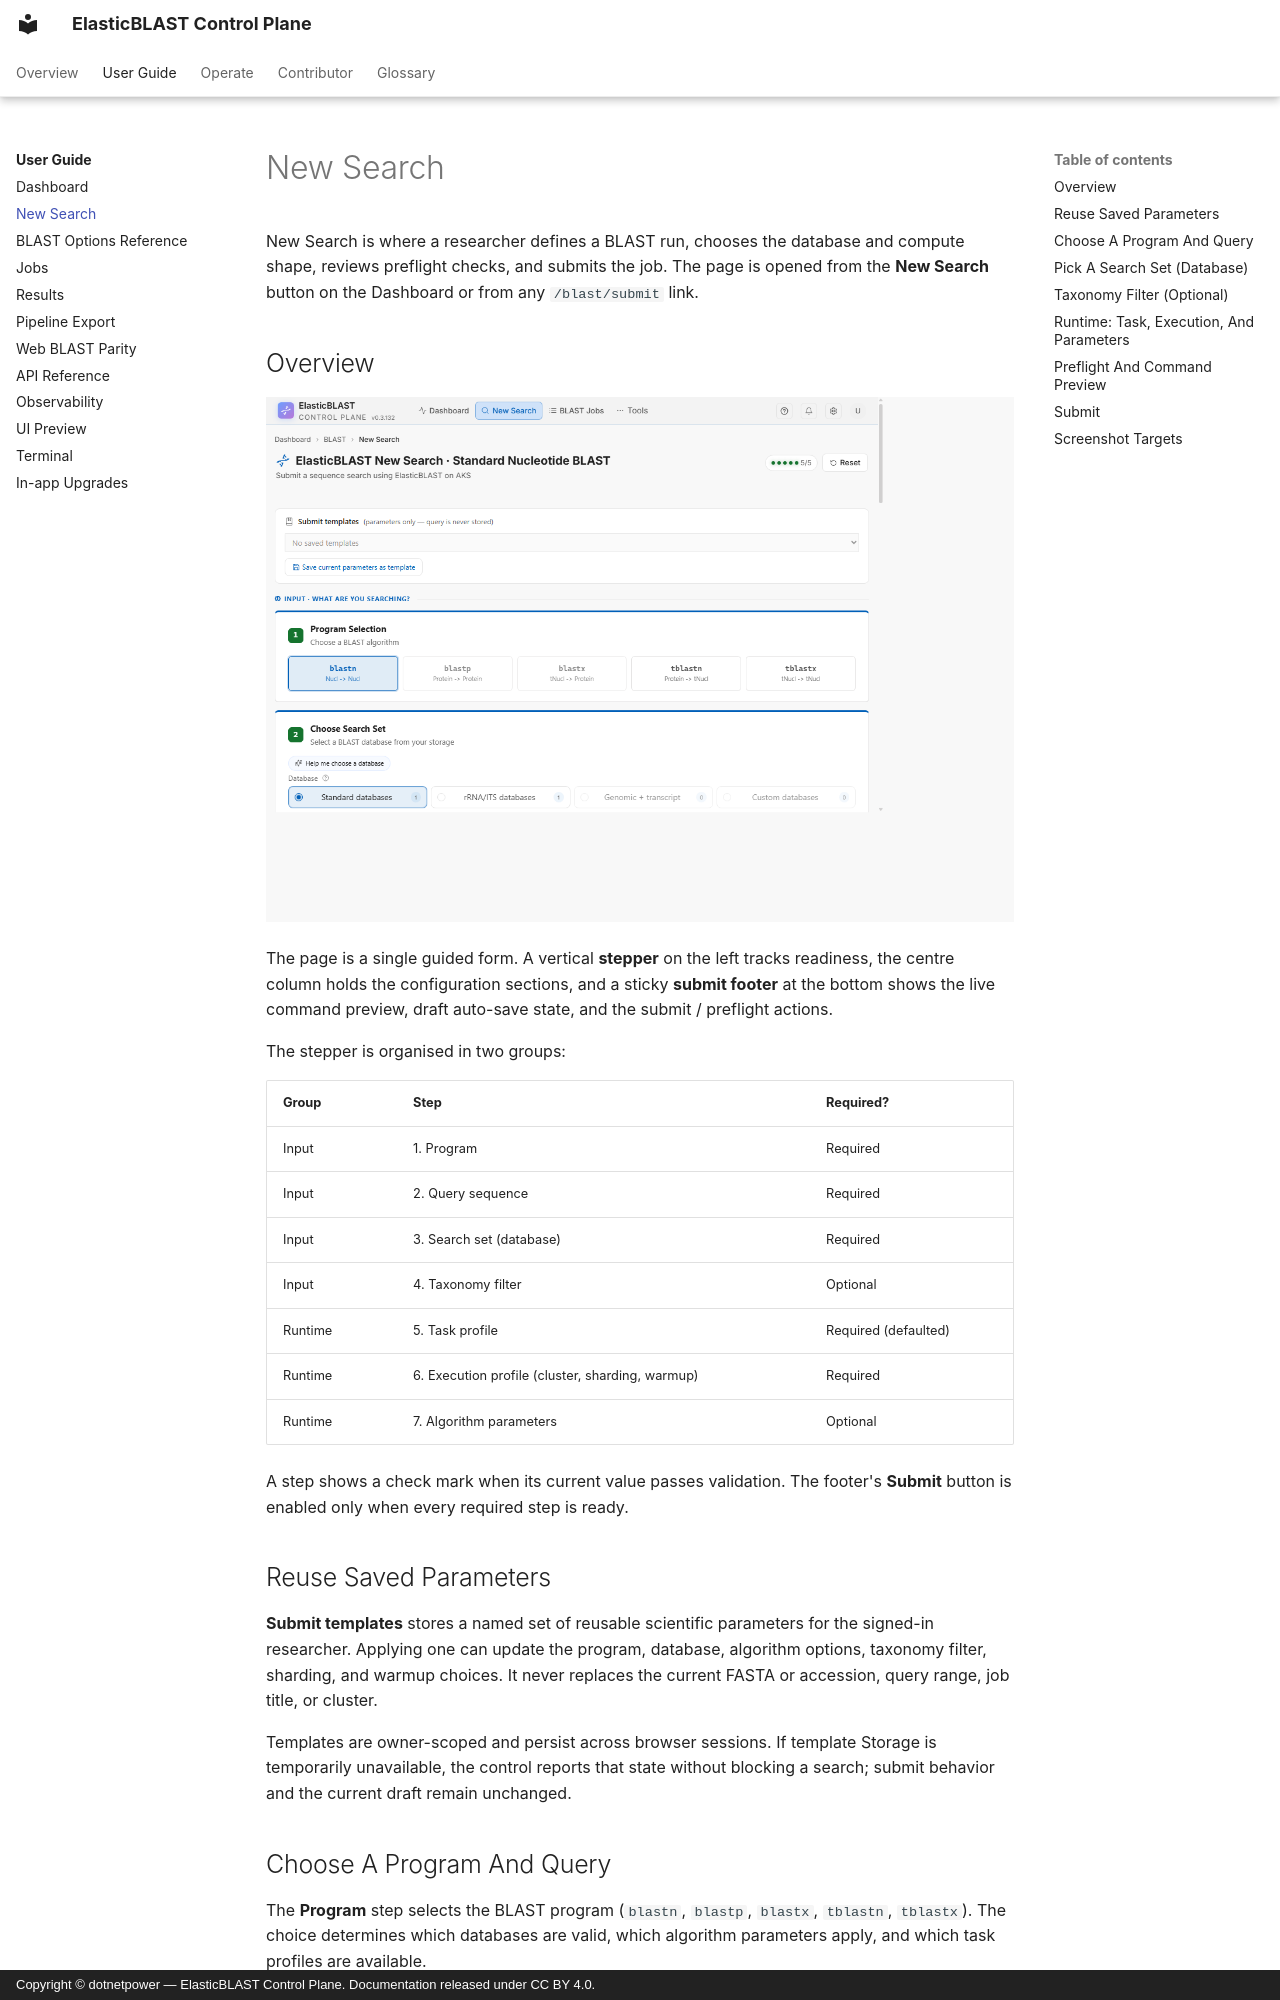

repository: dotnetpower/elb-dashboard · page: user-guide/new-search/index.html · generator: mkdocs · copyright: Copyright © dotnetpower — ElasticBLAST Control Plane. Documentation released under CC BY 4.0.

---
title: New Search (User Guide)
description: How researchers define a BLAST run from the browser — query input, database selection, compute shape, preflight checks, and job submission.
tags:
  - user-guide
  - blast
---

# New Search

New Search is where a researcher defines a BLAST run, chooses the database and compute shape, reviews preflight checks, and submits the job. The page is opened from the **New Search** button on the Dashboard or from any `/blast/submit` link.

## Overview

![New Search desktop layout with stepper, sections, and submit footer](../images/screenshots/new-search-desktop.png)

The page is a single guided form. A vertical **stepper** on the left tracks readiness, the centre column holds the configuration sections, and a sticky **submit footer** at the bottom shows the live command preview, draft auto-save state, and the submit / preflight actions.

The stepper is organised in two groups:

| Group | Step | Required? |
| --- | --- | --- |
| Input | 1. Program | Required |
| Input | 2. Query sequence | Required |
| Input | 3. Search set (database) | Required |
| Input | 4. Taxonomy filter | Optional |
| Runtime | 5. Task profile | Required (defaulted) |
| Runtime | 6. Execution profile (cluster, sharding, warmup) | Required |
| Runtime | 7. Algorithm parameters | Optional |

A step shows a check mark when its current value passes validation. The footer's **Submit** button is enabled only when every required step is ready.

## Reuse Saved Parameters

**Submit templates** stores a named set of reusable scientific parameters for
the signed-in researcher. Applying one can update the program, database,
algorithm options, taxonomy filter, sharding, and warmup choices. It never
replaces the current FASTA or accession, query range, job title, or cluster.

Templates are owner-scoped and persist across browser sessions. If template
Storage is temporarily unavailable, the control reports that state without
blocking a search; submit behavior and the current draft remain unchanged.

## Choose A Program And Query

The **Program** step selects the BLAST program (`blastn`, `blastp`, `blastx`, `tblastn`, `tblastx`). The choice determines which databases are valid, which algorithm parameters apply, and which task profiles are available.

The **Query sequence** step accepts FASTA input three ways:

- Paste sequences directly into the text area.
- Drag a `.fa`, `.fasta`, `.fna`, or `.faa` file onto the upload zone.
- Pick a curated example via **Load example sequence** — useful when capturing screenshots or smoke-testing a new cluster.

Validation runs on every change. The status line under the editor shows the parsed record count, total length, and any syntax errors. Submission is blocked until the FASTA parses cleanly.
